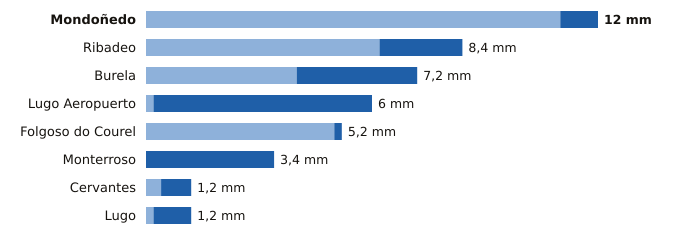

Values plotted in this chart, from the file beside it:
estacion, provincia, indicativo, mm_6_dias_anteriores, mm_hoy, mm_7_dias, horas_de_hoy
Mondoñedo, Lugo, 1344X, 11.0, 1.0, 12.0, 3
Ribadeo, Lugo, 1342X, 6.2, 2.2, 8.4, 3
Burela, Lugo, 1347T, 4.0, 3.2, 7.2, 4
Lugo Aeropuerto, Lugo, 1505, 0.2, 5.8, 6.0, 4
Folgoso do Courel, Lugo, 1658, 5.0, 0.2, 5.2, 1
Monterroso, Lugo, 1446X, 0.0, 3.4, 3.4, 2
Cervantes, Lugo, 1297E, 0.4, 0.8, 1.2, 2
Lugo, Lugo, 1518A, 0.2, 1.0, 1.2, 1
